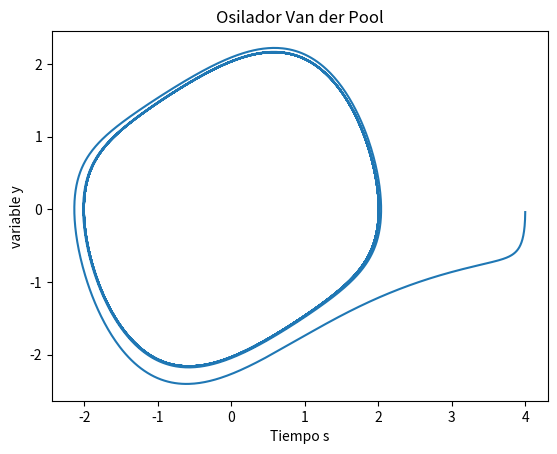

Reproduce this figure in Python.
import numpy as np
import matplotlib.pyplot as plt
from scipy import optimize as opti




def funcionvectorial(sn,yn,zn):
    u=0.4
    f_1=zn
    f_2=-yn-u*(yn**2 - 1)*zn

    return [f_1,f_2]

def calculoK1(sn,yn,zn):
    h=0.01
    k1_1=h * (funcionvectorial(sn,yn,zn))[0]
    k1_2=h * (funcionvectorial(sn,yn,zn))[1]
    return [k1_1,k1_2]
def calculoK2(sn,yn,zn):
    h=0.01
    k1_1=calculoK1(sn,yn,zn)[0]
    k1_2=calculoK1(sn,yn,zn)[1]
    k2_1=h * (funcionvectorial(sn + h/2.,yn + k1_1/2.,zn + k1_2/2.))[0]
    k2_2=h * (funcionvectorial(sn + h/2.,yn + k1_1/2.,zn + k1_2/2.))[1]
    return [k2_1,k2_2]

def calculoK3(sn,yn,zn):
    h=0.01
    k1_1=calculoK1(sn,yn,zn)[0]
    k1_2=calculoK1(sn,yn,zn)[1]
    k2_1=calculoK2(sn,yn,zn)[0]
    k2_2=calculoK2(sn,yn,zn)[1]
    k3_1=h * (funcionvectorial(sn +h,yn - k1_1 - 2*k2_1,zn - k1_2 - 2*k2_2))[0]
    k3_2=h * (funcionvectorial(sn +h,yn - k1_1 - 2*k2_1,zn - k1_2 - 2*k2_2))[1]
    return [k3_1,k3_2]

def Vectorsiguiente(sn,yn,zn):
    h=0.01
    sn_1 = sn + h
    yn_1 = yn + 1/6.*(calculoK1(sn,yn,zn)[0] + 4 * calculoK2(sn,yn,zn)[0] + calculoK2(sn,yn,zn)[0])
    zn_1 = zn + 1/6.*(calculoK1(sn,yn,zn)[1] + 4 * calculoK2(sn,yn,zn)[1] + calculoK2(sn,yn,zn)[1])
    return [sn_1,yn_1,zn_1]




h=0.01
N=np.arange(0,20*np.pi,h)
n=len(N)
F=[]
W_ini=[]
Y=[]
Z=[]
S=[]
W_ini=np.append(W_ini,0)
W_ini=np.append(W_ini,4)
W_ini=np.append(W_ini,0)


for i in range(0,n-1):
    h=N[i]
    a=Vectorsiguiente(W_ini[0],W_ini[1],W_ini[2])
    Y=np.append(Y,a[1])
    Z=np.append(Z,a[2])
    S=np.append(S,h)
    W_ini[0]=a[0]
    W_ini[1]=a[1]
    W_ini[2]=a[2]



plt.plot(Y,Z)
#plt.plot(S,Y)
plt.xlabel('Tiempo s')
plt.ylabel('variable y')
plt.title("Osilador Van der Pool")
plt.draw()
plt.show()
